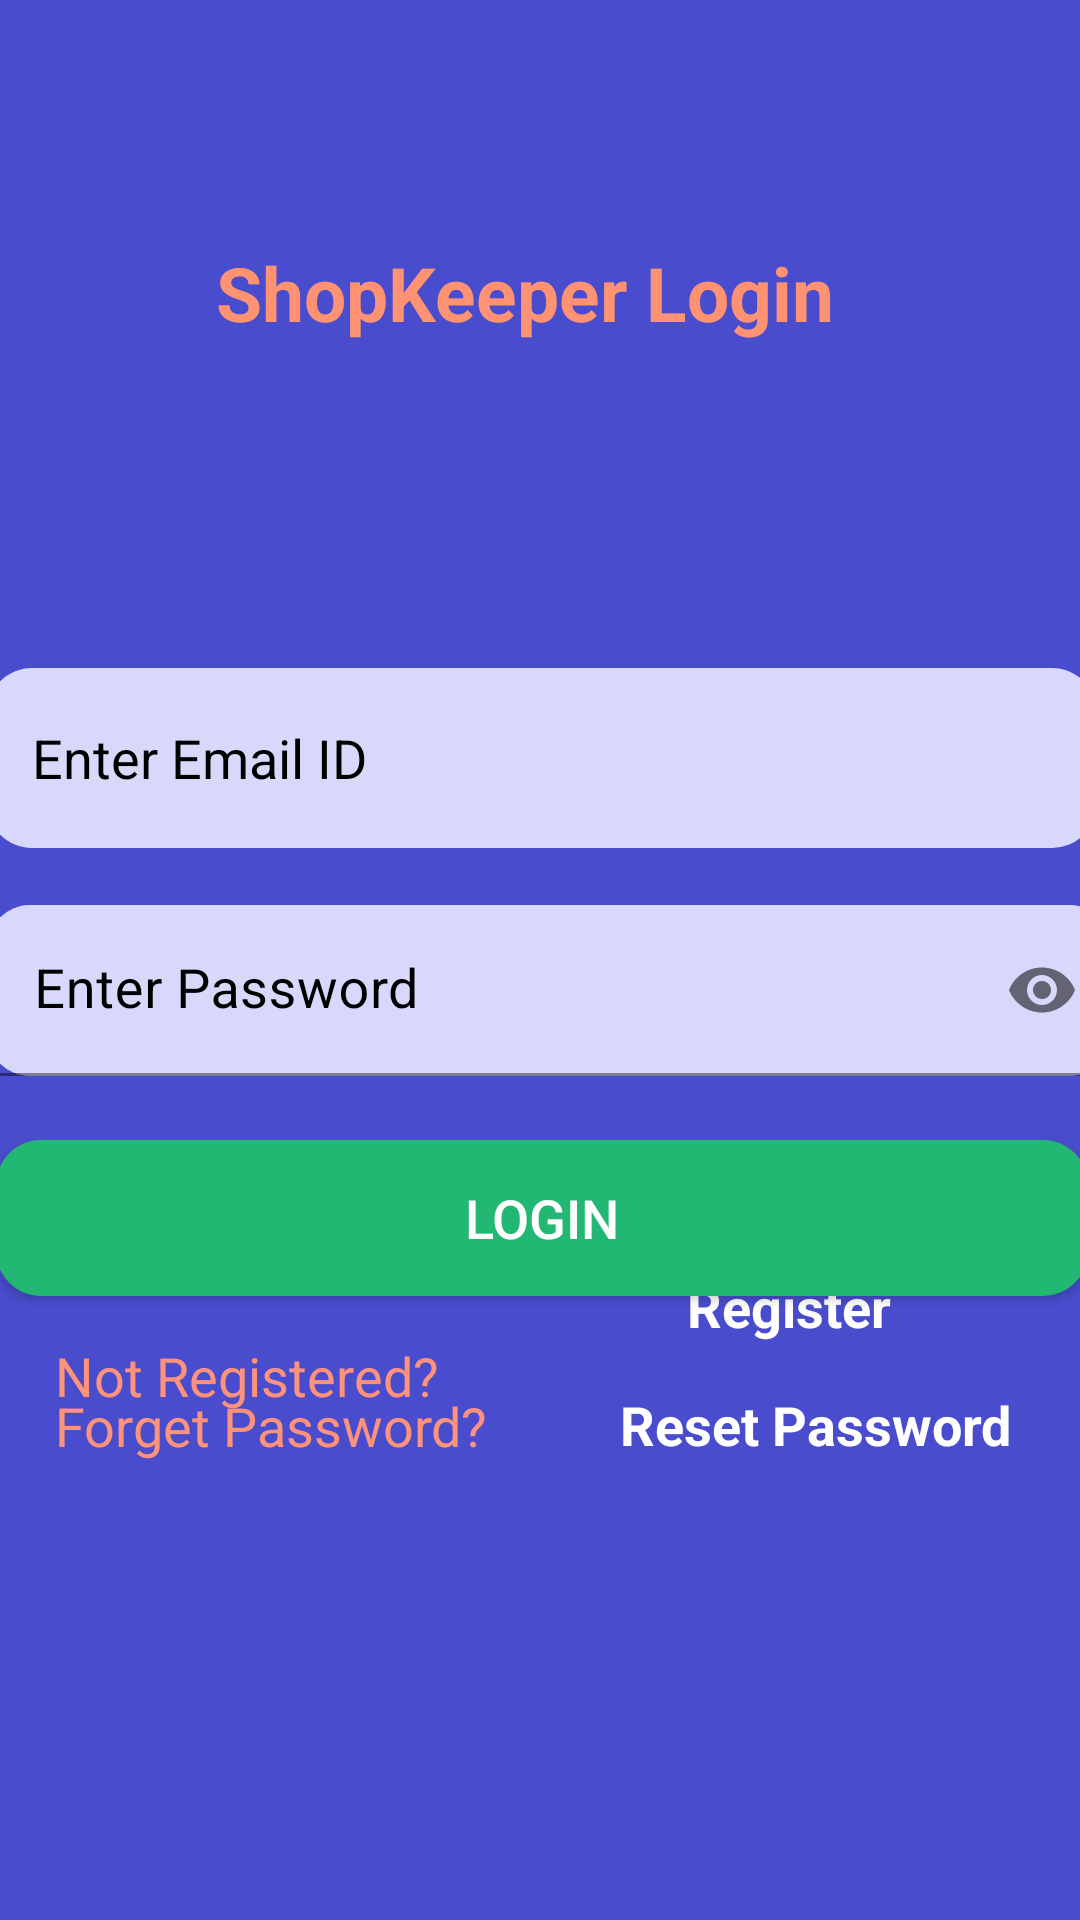

Layout XML and referenced resources for this Android screen:
<!-- AndroidManifest.xml: application theme Theme.JustScanIt -->
<!-- res/layout/activity_shopekeeper_login.xml -->
<?xml version="1.0" encoding="utf-8"?>
<androidx.constraintlayout.widget.ConstraintLayout xmlns:android="http://schemas.android.com/apk/res/android"
    xmlns:app="http://schemas.android.com/apk/res-auto"
    xmlns:tools="http://schemas.android.com/tools"
    android:layout_width="match_parent"
    android:layout_height="match_parent"
    tools:context=".ShopekeeperLoginActivity"
    android:background="@color/blue">



  <com.google.android.material.textfield.TextInputEditText
      android:id="@+id/edtEmailID"
      android:layout_width="370dp"
      android:layout_height="60dp"
      android:autofillHints=""
      android:textColor="#454444"
      android:textColorHint="@color/black"
      android:background="@drawable/edittext_round"
      android:ems="10"
      android:hint="@string/enter_email_id"
      android:paddingLeft="15sp"
      android:inputType="textEmailAddress"
      app:layout_constraintBottom_toBottomOf="parent"
      app:layout_constraintEnd_toEndOf="parent"
      app:layout_constraintHorizontal_bias="0.487"
      app:layout_constraintStart_toStartOf="parent"
      app:layout_constraintTop_toTopOf="parent"
      app:layout_constraintVertical_bias="0.384" />

  <com.google.android.material.textfield.TextInputLayout
      android:id="@+id/textInputLayout4"
      android:layout_width="371dp"
      android:layout_height="57dp"
      android:layout_marginTop="10dp"
      android:background="@drawable/edittext_round"
      android:textColorHint="@color/black"
      app:layout_constraintBottom_toBottomOf="parent"
      app:layout_constraintEnd_toEndOf="parent"
      app:layout_constraintHorizontal_bias="0.475"
      app:layout_constraintStart_toStartOf="parent"
      app:layout_constraintTop_toTopOf="parent"
      app:layout_constraintVertical_bias="0.509"
      app:passwordToggleEnabled="true">

    <com.google.android.material.textfield.TextInputEditText
        android:id="@+id/edtPassword"
        android:layout_width="376dp"
        android:layout_height="57dp"
        android:background="@drawable/edittext_round"
        android:hint="@string/enter_password"
        android:inputType="textPassword"
        android:textColor="#101010"
        android:textColorHint="@color/black"
        android:textSize="18dp" />
  </com.google.android.material.textfield.TextInputLayout>

  <androidx.appcompat.widget.AppCompatButton
      android:id="@+id/btnLogin"
      android:layout_width="364dp"
      android:layout_height="52dp"
      android:background="@drawable/button_round1"
      android:text="@string/login"
      android:textColor="#ffff"
      android:textSize="18sp"
      app:layout_constraintBottom_toBottomOf="parent"
      app:layout_constraintEnd_toEndOf="parent"
      app:layout_constraintHorizontal_bias="0.497"
      app:layout_constraintStart_toStartOf="parent"
      app:layout_constraintTop_toTopOf="parent"
      app:layout_constraintVertical_bias="0.646" />

  <TextView
      android:id="@+id/textView2"
      android:layout_width="188dp"
      android:layout_height="24dp"
      android:layout_marginBottom="1sp"
      android:text="@string/not_registered"
      android:textColor="#ff927b"
      android:textSize="18sp"
      android:visibility="visible"
      app:layout_constraintBottom_toBottomOf="parent"
      app:layout_constraintEnd_toEndOf="parent"
      app:layout_constraintHorizontal_bias="0.107"
      app:layout_constraintStart_toStartOf="parent"
      app:layout_constraintTop_toBottomOf="@+id/btnLogin"
      app:layout_constraintVertical_bias="0.079" />

  <TextView
      android:id="@+id/register"
      android:layout_width="108dp"
      android:layout_height="136dp"
      android:text="@string/register"
      android:textColor="@color/white"
      android:textSize="18sp"
      android:textStyle="bold"
      android:visibility="visible"
      app:layout_constraintBottom_toBottomOf="parent"
      app:layout_constraintEnd_toEndOf="parent"
      app:layout_constraintHorizontal_bias="0.494"
      app:layout_constraintStart_toEndOf="@+id/textView2"
      app:layout_constraintTop_toTopOf="parent"
      app:layout_constraintVertical_bias="0.84" />

  <TextView
      android:id="@+id/textView5"
      android:layout_width="186dp"
      android:layout_height="26dp"
      android:text="@string/forget_password"
      android:textColor="#ff927b"
      android:textSize="18sp"
      android:visibility="visible"
      app:layout_constraintBottom_toBottomOf="parent"
      app:layout_constraintEnd_toEndOf="parent"
      app:layout_constraintHorizontal_bias="0.106"
      app:layout_constraintStart_toStartOf="parent"
      app:layout_constraintTop_toTopOf="parent"
      app:layout_constraintVertical_bias="0.754" />

  <TextView
      android:id="@+id/TxtReset"
      android:layout_width="150dp"
      android:layout_height="27dp"
      android:text="@string/reset_password"
      android:textColor="@color/white"
      android:textSize="18sp"
      android:textStyle="bold"
      android:visibility="visible"
      app:layout_constraintBottom_toBottomOf="parent"
      app:layout_constraintEnd_toEndOf="parent"
      app:layout_constraintHorizontal_bias="0.984"
      app:layout_constraintStart_toStartOf="parent"
      app:layout_constraintTop_toTopOf="parent"
      app:layout_constraintVertical_bias="0.755" />

  <TextView
      android:id="@+id/textView12"
      android:layout_width="wrap_content"
      android:layout_height="wrap_content"
      android:text="@string/shopkeeper_login"
      android:textColor="@color/orange"
      android:textStyle="bold"
      android:textSize="25sp"
      app:layout_constraintBottom_toBottomOf="parent"
      app:layout_constraintEnd_toEndOf="parent"
      app:layout_constraintHorizontal_bias="0.468"
      app:layout_constraintStart_toStartOf="parent"
      app:layout_constraintTop_toTopOf="parent"
      app:layout_constraintVertical_bias="0.133" />


</androidx.constraintlayout.widget.ConstraintLayout>
<!-- resources referenced by this layout -->
<resources>
  <color name="black">#FF000000</color>
  <color name="blue">#494dcd</color>
  <color name="orange">#ff9273</color>
  <color name="white">#FFFFFFFF</color>
  <!-- drawable button_round1 (drawable) -->
  <?xml version="1.0" encoding="utf-8"?>
  <shape xmlns:android="http://schemas.android.com/apk/res/android"
      android:shape="rectangle">
      <solid android:color="#22B874" />
      <corners android:bottomRightRadius="15dp"
          android:bottomLeftRadius="15dp"
          android:topRightRadius="15dp"
          android:topLeftRadius="15dp"/>
  </shape>
  <!-- drawable edittext_round (drawable) -->
  <?xml version="1.0" encoding="utf-8"?>
  <shape xmlns:android="http://schemas.android.com/apk/res/android"
      android:shape="rectangle">
      <solid android:color="#D7D8FA" />
      <corners android:bottomRightRadius="15dp"
          android:bottomLeftRadius="15dp"
          android:topRightRadius="15dp"
          android:topLeftRadius="15dp"/>
  </shape>
  <string name="enter_email_id">Enter Email ID</string>
  <string name="enter_password">Enter Password</string>
  <string name="forget_password">Forget Password?</string>
  <string name="login">Login</string>
  <string name="not_registered">Not Registered?</string>
  <string name="register">Register</string>
  <string name="reset_password">Reset Password</string>
  <string name="shopkeeper_login">ShopKeeper Login</string>
  <style name="Theme.JustScanIt" parent="Theme.MaterialComponents.DayNight.DarkActionBar">
          
          <item name="colorPrimary">@color/purple_500</item>
          <item name="colorPrimaryVariant">@color/purple_700</item>
          <item name="colorOnPrimary">@color/white</item>
          
          <item name="colorSecondary">@color/teal_200</item>
          <item name="colorSecondaryVariant">@color/teal_700</item>
          <item name="colorOnSecondary">@color/black</item>
          
          <item name="android:statusBarColor" tools:targetApi="l">?attr/colorPrimaryVariant</item>
          
      </style>
  <color name="purple_500">#FF6200EE</color>
  <color name="purple_700">#FF3700B3</color>
  <color name="teal_200">#FF03DAC5</color>
  <color name="teal_700">#FF018786</color>
</resources>
